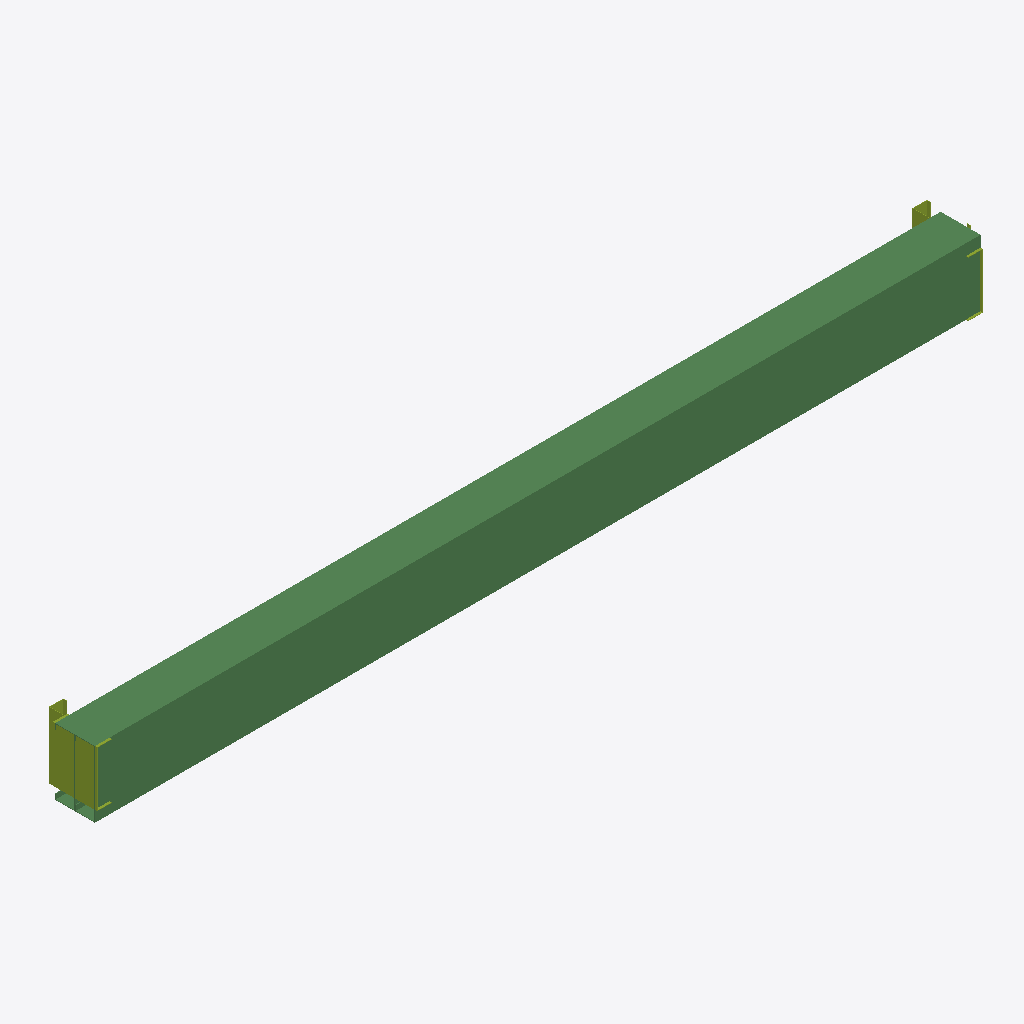
Isometric view of an IFC building model (IFC-SPF (STEP), schema IFC2X3, length unit metre), seen from the south-west, elements coloured by IFC class: 4 members (olive), 2 beams (green).
Extent 4.0 m × 0.3 m × 0.3 m (x, y, z). Elements (6): 4 IfcMember, 2 IfcBeam.

HEADER;
FILE_DESCRIPTION(('ViewDefinition[DesignTransferView]'),'2;1');
FILE_NAME('/dev/null','2026-06-10T21:18:52+00:00',(''),(''),'IfcOpenShell 0.8.5','IfcOpenShell 0.8.5','Nobody');
FILE_SCHEMA(('IFC2X3'));
ENDSEC;
DATA;
#6=IFCPROJECT('073$u1BNj5BAoAhWY_x1qo',#5,'LGS Panel Library',$,$,$,$,(#13),#8);
#16=IFCSITE('2dHkoE7gzFkfgt7NmEUVBj',#15,'Site',$,$,$,$,$,.ELEMENT.,$,$,$,$,$);
#18=IFCBUILDING('0w98Wlo3bEXxRzcGmS4eIH',#17,'Manufacturing Reference',$,$,$,$,$,.ELEMENT.,$,$,$);
#20=IFCBUILDINGSTOREY('04FXw78pHCBuwqCRwANo06',#19,'Level',$,$,$,$,$,.ELEMENT.,$);
#43=IFCBEAM('0flxT5F9D1DAbEK600k_4j',#42,'C300x90x25 2.5mm (beam web 1)',$,$,#235,#66,$);
#73=IFCBEAM('0MaumEY4X86enJPJcHDi5P',#72,'C300x90x25 2.5mm (beam web 2)',$,$,#220,#96,$);
#103=IFCMEMBER('2vO7rHl5D9yfJP$lgXTfUa',#102,'U254x65 2.0mm (bearing)',$,$,#240,#122,$);
#155=IFCMEMBER('3BOKmR6ULB0Rye0WV7QpOx',#154,'C200x65x18 1.6mm (stiffener)',$,$,#225,#178,$);
#185=IFCMEMBER('2bPnFJjpD9UAqz2Zgk7BBs',#184,'C200x65x18 1.6mm (stiffener)',$,$,#245,#208,$);
#129=IFCMEMBER('0TSupKVSrEN9$YGBjWSRcv',#128,'U254x65 2.0mm (bearing)',$,$,#230,#148,$);
ENDSEC;
